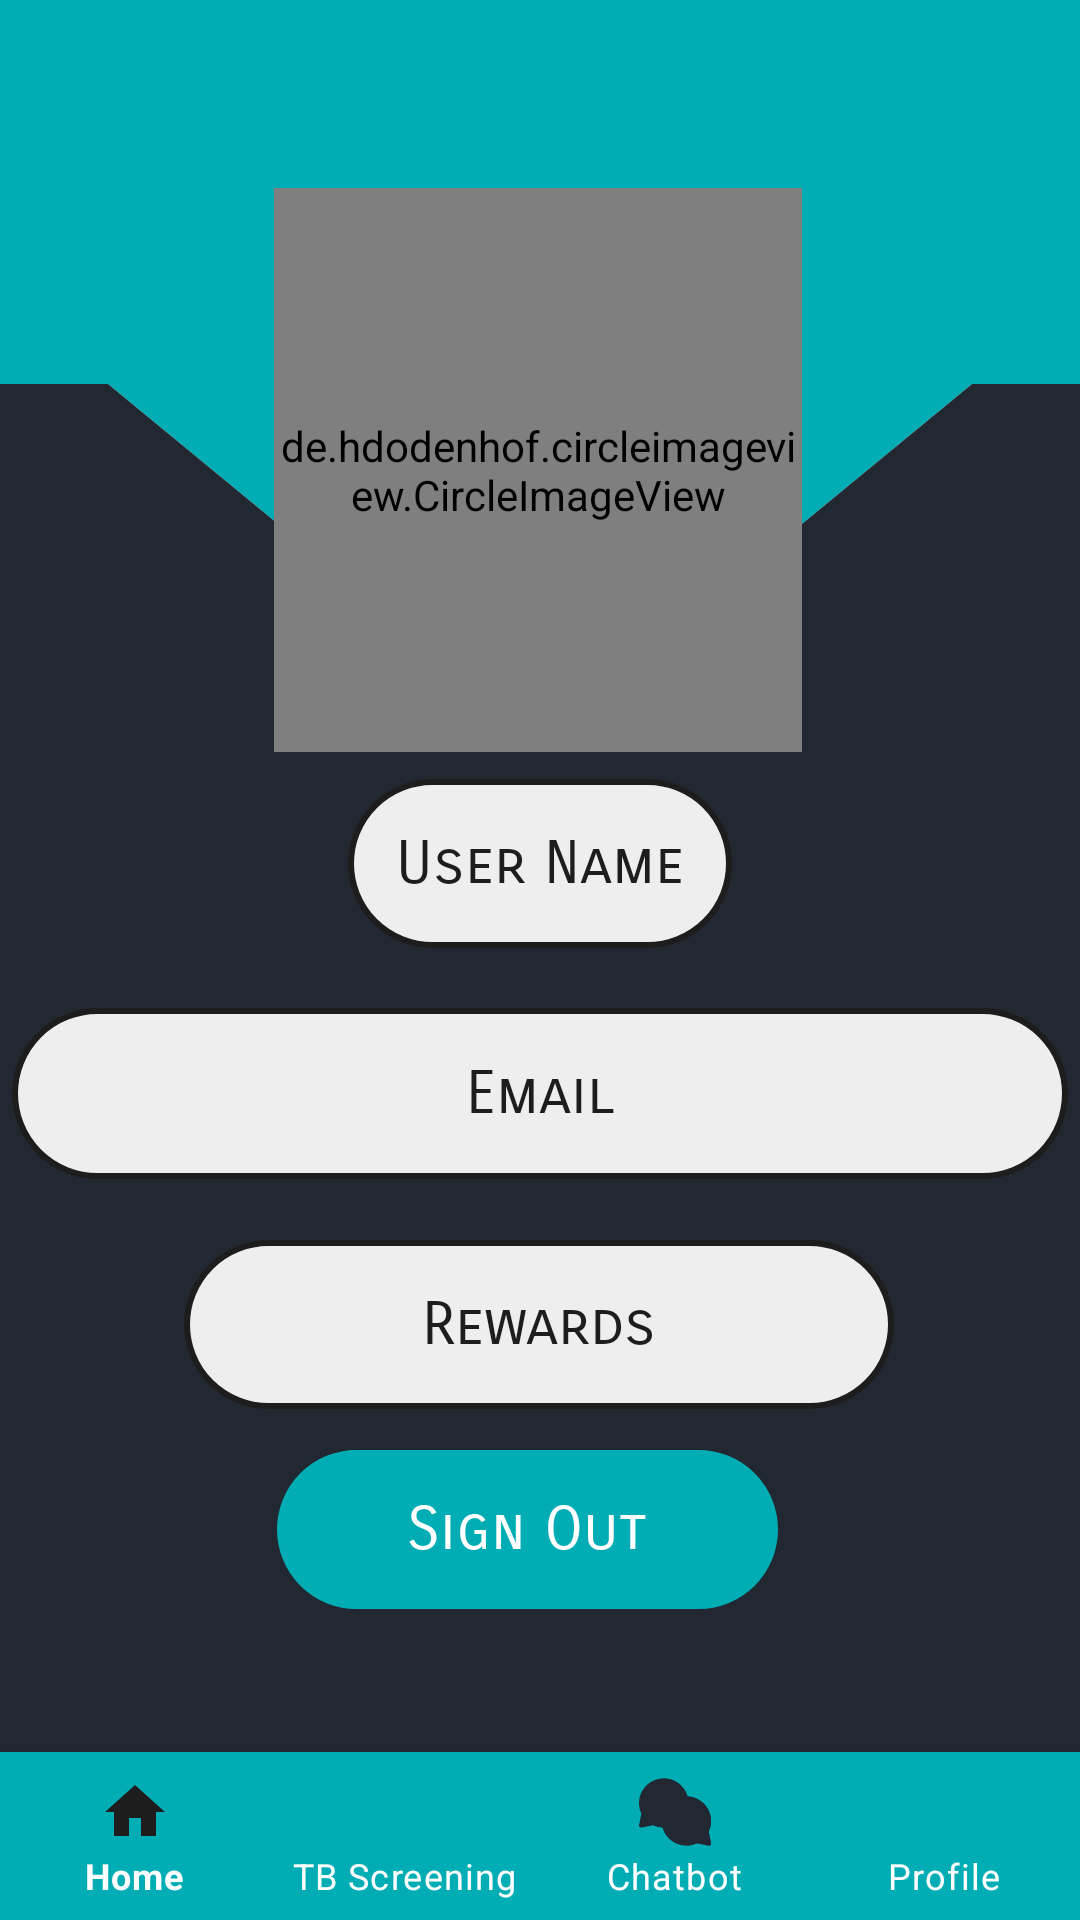

Here is an Android app screen rendered from its layout file. Give the layout XML and the strings, colors and styles it references.
<!-- AndroidManifest.xml: application theme AppTheme -->
<!-- res/layout/activity_profile_user_new.xml -->
<?xml version="1.0" encoding="utf-8"?>
<androidx.constraintlayout.widget.ConstraintLayout xmlns:android="http://schemas.android.com/apk/res/android"
    xmlns:app="http://schemas.android.com/apk/res-auto"
    xmlns:tools="http://schemas.android.com/tools"
    android:layout_width="match_parent"
    android:layout_height="match_parent"
    android:fillViewport="true">


    <androidx.constraintlayout.widget.ConstraintLayout
        android:id="@+id/constraintLayout3"

        android:layout_width="match_parent"
        android:layout_height="match_parent"
        android:background="@drawable/image_bg"
        app:layout_constraintEnd_toEndOf="parent"
        app:layout_constraintStart_toStartOf="parent"
        app:layout_constraintBottom_toBottomOf="parent"
        app:layout_constraintTop_toTopOf="parent">


        <de.hdodenhof.circleimageview.CircleImageView
            android:id="@+id/account_image"
            android:layout_width="176dp"
            android:layout_height="188dp"
            android:layout_gravity="center"
            android:layout_marginTop="32dp"
            android:clickable="true"
            android:focusable="true"
            android:focusableInTouchMode="true"
            android:src="@drawable/ic_baseline_person_24"

            app:layout_constraintBottom_toBottomOf="parent"
            app:layout_constraintEnd_toEndOf="parent"
            app:layout_constraintHorizontal_bias="0.497"
            app:layout_constraintStart_toStartOf="parent"
            app:layout_constraintTop_toTopOf="parent"
            app:layout_constraintVertical_bias="0.073" />

        <TextView
            android:id="@+id/tv_name"
            android:layout_width="wrap_content"
            android:layout_height="wrap_content"
            android:background="@drawable/quiz_round_button"
            android:fontFamily="sans-serif-smallcaps"
            android:gravity="center"
            android:padding="16dp"
            android:text="User Name"
            android:textColor="@color/app_black"
            android:textSize="20sp"
            app:layout_constraintBottom_toBottomOf="parent"
            app:layout_constraintEnd_toEndOf="parent"
            app:layout_constraintStart_toStartOf="parent"

            app:layout_constraintTop_toTopOf="parent"
            app:layout_constraintVertical_bias="0.445" />

        <TextView
            android:id="@+id/bt_signout"
            android:layout_width="167dp"
            android:layout_height="53dp"
            android:layout_marginBottom="100dp"
            android:background="@drawable/quiz_round_button"
            android:backgroundTint="#00ADB5"
            android:fontFamily="sans-serif-smallcaps"
            android:gravity="center"
            android:onClick="onLogout"
            android:text="Sign Out"
            android:textColor="#FFFFFF"
            android:textSize="20sp"
            app:layout_constraintBottom_toBottomOf="parent"
            app:layout_constraintEnd_toEndOf="parent"
            app:layout_constraintHorizontal_bias="0.479"
            app:layout_constraintStart_toStartOf="parent"
            app:layout_constraintTop_toBottomOf="@+id/tv_email"
            app:layout_constraintVertical_bias="0.961" />

        <TextView
            android:id="@+id/tv_email"
            android:layout_width="match_parent"
            android:layout_height="57dp"
            android:layout_marginVertical="20dp"
            android:layout_marginLeft="4dp"
            android:layout_marginRight="4dp"
            android:background="@drawable/quiz_round_button"
            android:ems="10"
            android:fontFamily="sans-serif-smallcaps"
            android:gravity="center"

            android:hint="Email "
            android:inputType="textEmailAddress"

            android:padding="16dp"
            android:text="Email"
            android:textColor="@color/app_black"
            android:textSize="20sp"

            app:layout_constraintEnd_toEndOf="parent"
            app:layout_constraintHorizontal_bias="0.497"
            app:layout_constraintStart_toStartOf="parent"
            app:layout_constraintTop_toBottomOf="@+id/tv_name" />
        <TextView
            android:id="@+id/rewards"
            android:layout_width="wrap_content"
            android:layout_height="wrap_content"
            android:background="@drawable/quiz_round_button"
            android:ems="10"
            android:fontFamily="sans-serif-smallcaps"
            android:gravity="center"
            android:layout_marginLeft="4dp"
            android:layout_marginRight="4dp"


            android:inputType="textEmailAddress"

            android:padding="16dp"
            android:text="Rewards"
            android:textColor="@color/app_black"
            android:textSize="20sp"
            app:layout_constraintBottom_toBottomOf="parent"
            app:layout_constraintEnd_toEndOf="parent"
            app:layout_constraintHorizontal_bias="0.497"
            app:layout_constraintStart_toStartOf="parent"
            app:layout_constraintTop_toBottomOf="@+id/tv_email"
            app:layout_constraintVertical_bias="0.106" />

        <com.google.android.material.bottomnavigation.BottomNavigationView
            android:id="@+id/bottom_navigation"
            android:layout_width="match_parent"
            android:layout_height="wrap_content"
            android:layout_alignParentBottom="true"
            android:foregroundGravity="bottom"


            android:tooltipText="true"
            app:backgroundTint="@color/navbarcolor"
            app:itemIconTint="@drawable/selector"
            app:itemTextColor="@color/app_white"
            app:labelVisibilityMode="labeled"
            app:layout_constraintBottom_toBottomOf="parent"
            app:layout_constraintEnd_toEndOf="parent"
            app:layout_constraintHorizontal_bias="0.0"
            app:layout_constraintStart_toStartOf="parent"
            app:layout_constraintTop_toTopOf="parent"
            app:layout_constraintVertical_bias="1.0"
            app:menu="@menu/menu_navigation" />


    </androidx.constraintlayout.widget.ConstraintLayout>


</androidx.constraintlayout.widget.ConstraintLayout>
<!-- resources referenced by this layout -->
<resources>
  <color name="app_black">#1D1D1D</color>
  <color name="app_white">#FFFFFF</color>
  <color name="navbarcolor">#00ADB5</color>
  <!-- drawable ic_baseline_person_24 (drawable) -->
  <vector android:height="100dp" android:tint="#111111"
      android:viewportHeight="24" android:viewportWidth="24"
      android:width="100dp" xmlns:android="http://schemas.android.com/apk/res/android">
      <path android:fillColor="@android:color/white" android:pathData="M12,12c2.21,0 4,-1.79 4,-4s-1.79,-4 -4,-4 -4,1.79 -4,4 1.79,4 4,4zM12,14c-2.67,0 -8,1.34 -8,4v2h16v-2c0,-2.66 -5.33,-4 -8,-4z"/>
  </vector>
  <!-- drawable image_bg (drawable) -->
  <?xml version="1.0" encoding="utf-8"?>
  <vector xmlns:android="http://schemas.android.com/apk/res/android"
      android:height="100dp"
      android:width="100dp"
      android:viewportHeight="150"
      android:viewportWidth="100" >
      <group
          android:name="triableGroup">
          <path
              android:name="triangle"
              android:fillColor="#00ADB5"
              android:pathData="M 0,30 L 0,0 L 100,0 L 100,30 L 90,30 L 54,55 L 46,55  L10,30 L 0,30 -100,-100 Z" />
      <path
          android:name="background"
          android:fillColor="#222831"
          android:pathData="M 0,30 L 0,1000 L 1000,1000  L 1000,30 L 900,30 L 54,55 L 46,55 L 10,30 z  "/>
          <path
              android:name="nextbg"
              android:fillColor="#222831"
              android:pathData="M 100,30 L 90,30 L 54,55 L 100,55"/>
      </group>
  
  </vector>
  <!-- drawable quiz_round_button (drawable) -->
  <?xml version="1.0" encoding="utf-8"?>
  <shape android:shape="rectangle" xmlns:android="http://schemas.android.com/apk/res/android">
  
      <corners android:radius="30dp"></corners>
      <solid android:color="#eeeeee"></solid>
      <stroke android:color="@color/app_black" android:width="2dp"/>
  
  </shape>
  <!-- drawable selector (drawable) -->
  <?xml version="1.0" encoding="utf-8"?>
  <selector xmlns:android="http://schemas.android.com/apk/res/android">
  
      <item
          android:state_selected="true"
          android:color="@color/app_black"
          ></item>
  
      <item
          android:state_selected="false"
          android:color="#222831"
          ></item>
  
  
  </selector>
  <style name="AppTheme" parent="Theme.MaterialComponents.Light">
          
          <item name="colorPrimary">@color/app_white</item>
          
          <item name="colorPrimaryDark">@color/colorPrimaryDark</item>
          
          <item name="colorAccent">#1da1f2</item>
  
          <item name="android:background">@color/transparent</item>
  
          
          
  
      </style>
  <color name="colorPrimaryDark">#00574B</color>
  <color name="transparent">#00FFFFFF</color>
</resources>
